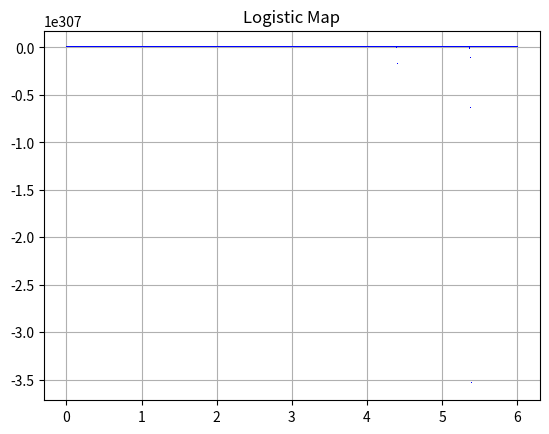

The matplotlib source for this figure:
import numpy as np
import matplotlib.pyplot as plt
def func(x,r):
	return r*x*(1-x)
n=1000
I=1000
k=998
r=np.linspace(0,6,n)
x=0.5*np.ones(n)
for i in range(I):
	x=func(x,r)
	if i>(I-k):
		plt.plot(r,x,',b')
plt.grid(True)
plt.title('Logistic Map')
plt.show()